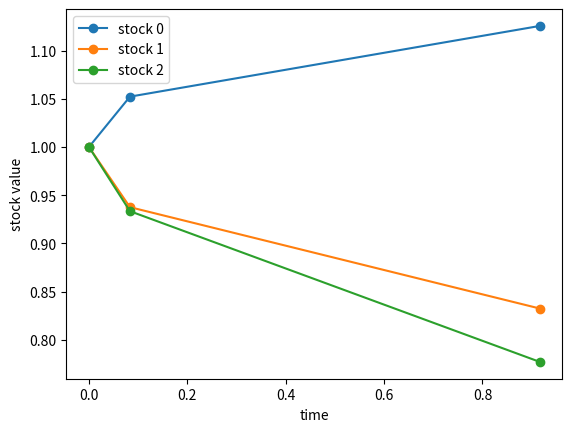

Reproduce this figure in Python.
import numpy as np 
import matplotlib.pyplot as plt


def visualise_stock_prices(S,DeltaT):
    """
    [summary]

    :param S: [description]
    :type S: [type]
    :param DeltaT: [description]
    :type DeltaT: [type]
    """
    d,T = S.shape
    time = np.zeros(T)
    print(time)
    time[1:] = [time[i-1] + DeltaT[i-1] for i in range(1,T)]
    print(time)
    plt.figure()

    for index in range(S.shape[0]): 
        plt.plot(time,S[index,:],"-o", label=f"stock {index}")
    
    plt.xlabel("time")
    plt.ylabel("stock value")
    plt.legend()
    plt.show()


if __name__ == "__main__":
    S = np.array([[1.,         1.05223331 ,1.12558271],
  [1.       ,  0.93761344, 0.83247555],
  [1.      ,   0.93343528 ,0.77710408]])
    DeltaT = [1/12,11/12]
    visualise_stock_prices(S,DeltaT)